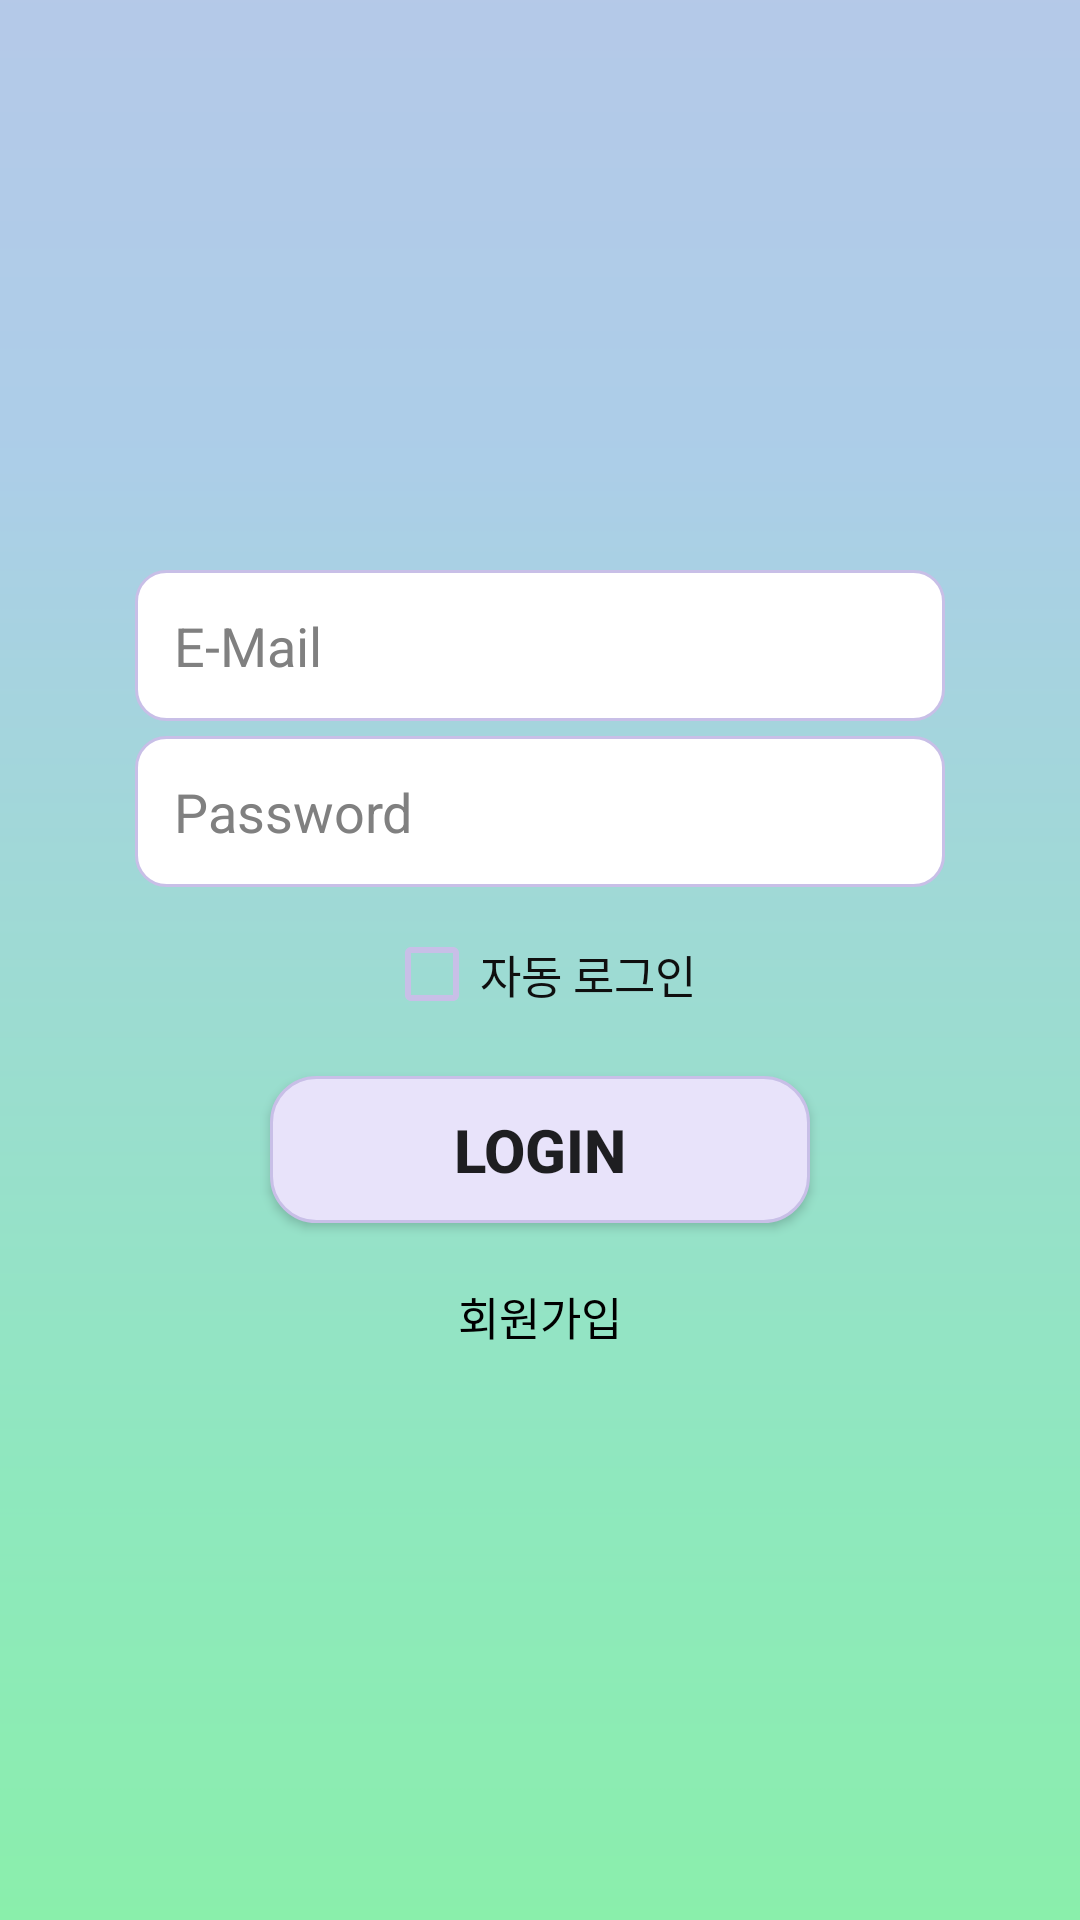

Reconstruct the res/layout file that produces this screen, plus the resources it refers to.
<!-- AndroidManifest.xml: application theme Theme.Teamfive -->
<!-- res/layout/activity_login.xml -->
<?xml version="1.0" encoding="utf-8"?>
<LinearLayout xmlns:android="http://schemas.android.com/apk/res/android"
    xmlns:app="http://schemas.android.com/apk/res-auto"
    xmlns:tools="http://schemas.android.com/tools"
    android:layout_width="match_parent"
    android:layout_height="match_parent"
    android:orientation="vertical"
    android:background="@drawable/p2"
    android:gravity="center_vertical"
    tools:context=".LoginActivity">


    <EditText
        android:padding="13dp"
        android:id="@+id/et_email"
        android:layout_width="270dp"
        android:layout_height="wrap_content"
        android:layout_gravity="center"
        android:inputType="textEmailAddress"
        android:hint="E-Mail"
        android:textCursorDrawable="@drawable/cursor2"
        android:background="@drawable/background_rounding3"
        android:textColor="#000000"
        android:textColorHint="#808080" />


    <EditText
        android:layout_marginTop="5dp"
        android:padding="13dp"
        android:id="@+id/et_pwd"
        android:layout_width="270dp"
        android:layout_height="wrap_content"
        android:layout_gravity="center"
        android:hint="Password"
        android:textCursorDrawable="@drawable/cursor2"
        android:inputType="textPassword"
        android:background="@drawable/background_rounding3"
        android:textColor="#000000"
        android:textColorHint="#808080" />

    <CheckBox
        android:layout_marginTop="5dp"
        android:id="@+id/chk_auto"
        android:layout_width="wrap_content"
        android:layout_height="wrap_content"
        android:layout_gravity="center"
        android:textColor="#0F0F0F"
        android:buttonTint="#C8BFE7"
        android:text="자동 로그인"
        android:textSize="15dp"/>


    <Button
        android:id="@+id/btn_login"
        android:layout_width="180dp"
        android:layout_height="49dp"
        android:layout_gravity="center"
        android:layout_marginTop="10dp"
        android:background="@drawable/background_rounding4"
        android:textStyle="bold"
        android:textSize="20dp"
        android:text="Login" />

    <TextView
        android:id="@+id/tv_register"
        android:layout_width="match_parent"
        android:layout_height="wrap_content"
        android:layout_marginTop="20dp"
        android:layout_gravity="center"
        android:text="회원가입"
        android:textSize="15sp"
        android:textColor="#000000"
        android:gravity="center"/>

</LinearLayout>
<!-- resources referenced by this layout -->
<resources>
  <!-- drawable background_rounding3 (drawable-v24) -->
  <?xml version="1.0" encoding="utf-8"?>
  <shape xmlns:android="http://schemas.android.com/apk/res/android"
      android:shape="rectangle">
      <corners android:radius="10dp"/>
      <solid android:color="#FFFFFF"/>
      <stroke android:color="#C8BFE7" android:width="1dp"/>
  </shape>
  <!-- drawable background_rounding4 (drawable-v24) -->
  <?xml version="1.0" encoding="utf-8"?>
  <shape xmlns:android="http://schemas.android.com/apk/res/android"
      android:shape="rectangle">
      <corners android:radius="15dp"/>
      <solid android:color="#E8E3FA"/>
      <stroke android:color="#C8BFE7" android:width="1dp"/>
  
  </shape>
  <!-- drawable cursor2 (drawable-v24) -->
  <?xml version="1.0" encoding="utf-8"?>
  <shape xmlns:android="http://schemas.android.com/apk/res/android">
  
      <size android:width="1.5dp"/>
      <solid android:color="#C8BFE7"/>
  
  </shape>
  <!-- drawable p2: png bitmap (drawable-v24, 14091 bytes) -->
  <style name="Theme.Teamfive" parent="Theme.MaterialComponents.DayNight.NoActionBar">
          
          <item name="colorPrimary">@color/purple_500</item>
          <item name="colorPrimaryVariant">@color/purple_700</item>
          <item name="colorOnPrimary">@color/white</item>
          
          <item name="colorSecondary">@color/teal_200</item>
          <item name="colorSecondaryVariant">@color/teal_700</item>
          <item name="colorOnSecondary">@color/black</item>
          
          <item name="android:statusBarColor" tools:targetApi="l">?attr/colorPrimaryVariant</item>
          
      </style>
  <color name="purple_500">#FF6200EE</color>
  <color name="purple_700">#FF3700B3</color>
  <color name="white">#FFFFFFFF</color>
  <color name="teal_200">#FF03DAC5</color>
  <color name="teal_700">#FF018786</color>
  <color name="black">#FF000000</color>
</resources>
